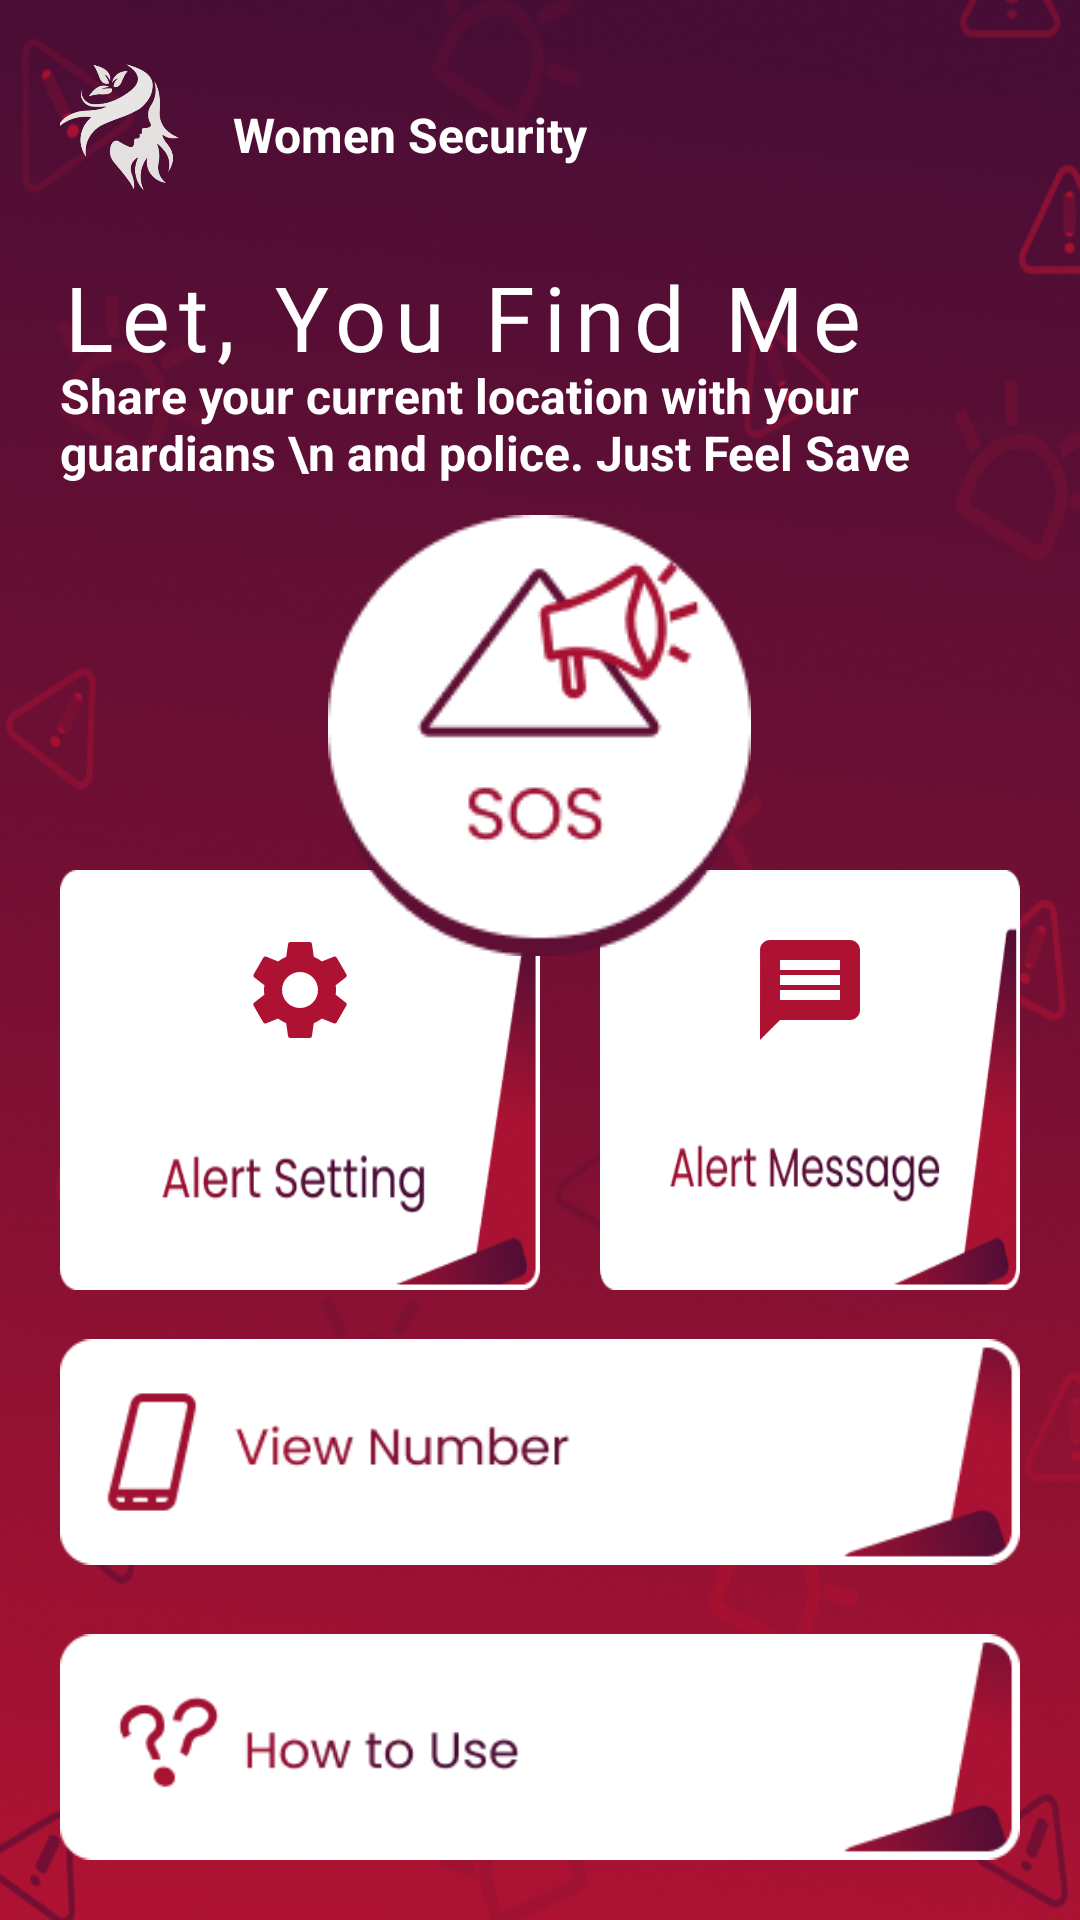

Produce the Android XML layout that renders to this screen, including the resource entries it uses.
<!-- AndroidManifest.xml: application theme Theme.WomenSecurity -->
<!-- res/layout/activity_main.xml -->
<?xml version="1.0" encoding="utf-8"?>
<androidx.core.widget.NestedScrollView
    xmlns:android="http://schemas.android.com/apk/res/android"
    xmlns:app="http://schemas.android.com/apk/res-auto"
    xmlns:tools="http://schemas.android.com/tools"
    android:layout_width="match_parent"
    android:paddingBottom="20dp"
    android:layout_height="match_parent"
    android:background="@drawable/bg"
    tools:context=".MainActivity">

    <androidx.constraintlayout.widget.ConstraintLayout
        android:id="@+id/signUpRelat"
        android:layout_width="match_parent"
        android:layout_height="match_parent">


        <LinearLayout
            android:id="@+id/linearLayout"
            android:layout_width="match_parent"
            android:layout_height="wrap_content"
            android:orientation="horizontal"
            android:paddingLeft="20dp"
            android:paddingRight="10dp"
            android:layout_marginTop="10dp"
            app:layout_constraintEnd_toEndOf="parent"
            app:layout_constraintStart_toStartOf="parent"
            android:weightSum="4"

            app:layout_constraintTop_toTopOf="parent">

            <ImageView
                android:layout_width="70dp"
                android:layout_height="70dp"
                android:layout_weight="0.1"
                android:layout_marginStart="-18dp"
                android:scaleType="fitXY"
                android:layout_gravity="start|center"
                android:src="@drawable/icon"/>

            <TextView
                android:layout_width="wrap_content"
                android:layout_height="wrap_content"
                android:maxLines="1"
                android:text="Women Security"
                android:textColor="@color/white"
                android:textSize="16sp"
                android:layout_weight="3.2"
                android:textStyle="bold"
                android:gravity="start"
                android:layout_gravity="center"
                android:paddingStart="5px"/>

            <ImageView
                android:id="@+id/add_user"
                android:layout_width="wrap_content"
                android:layout_height="40dp"
                android:layout_weight="1"
                android:padding="5dp"
                android:layout_gravity="start|center"
                android:src="@drawable/add"/>



        </LinearLayout>

        <LinearLayout
            android:layout_width="match_parent"
            android:layout_height="wrap_content"
            android:layout_marginTop="10dp"
            android:orientation="vertical"
            app:layout_constraintEnd_toEndOf="parent"
            app:layout_constraintStart_toStartOf="parent"
            app:layout_constraintTop_toBottomOf="@+id/linearLayout">


            <TextView
                android:layout_width="match_parent"
                android:layout_height="wrap_content"
                android:layout_marginTop="-25dp"
                android:fontFamily="@font/bangers"
                android:letterSpacing="0.1"
                android:padding="20dp"
                android:text="Let, You Find Me"
                android:textColor="#FFFFFF"
                android:textSize="30sp" />

            <TextView
                android:layout_width="match_parent"
                android:layout_height="wrap_content"
                android:textSize="16sp"
                android:layout_marginLeft="20dp"
                android:layout_marginTop="-25dp"
                android:text="Share your current location with your guardians \n and police. Just Feel Save "
                android:textColor="@color/white"
                android:textStyle="bold"/>

            <ImageView
                android:id="@+id/btn_alert"
                android:layout_width="wrap_content"
                android:layout_height="wrap_content"
                android:src="@drawable/sos"
                android:elevation="5dp"
                android:layout_gravity="center"
                android:layout_marginBottom="10dp"
                android:layout_marginTop="10dp"
                android:layout_marginLeft="20dp"
                android:layout_marginRight="20dp"/>


            <LinearLayout
                android:layout_width="match_parent"
                android:layout_height="140dp"
                android:orientation="horizontal"
                android:layout_marginStart="20dp"
                android:layout_marginTop="-39dp"
                android:layout_marginEnd="20dp"
                android:weightSum="4">


                <LinearLayout
                    android:id="@+id/setting"
                    android:layout_width="wrap_content"
                    android:layout_height="wrap_content"
                    android:padding="20dp"
                    android:layout_weight="2"
                    android:background="@drawable/alert_setting"
                    android:orientation="vertical">

                    <ImageView
                        android:id="@+id/img"
                        android:layout_width="40dp"
                        android:layout_gravity="center"
                        android:src="@drawable/setting2"
                        android:layout_height="40dp"/>

                </LinearLayout>
                <LinearLayout
                    android:id="@+id/myLocation"
                    android:layout_width="wrap_content"
                    android:layout_height="wrap_content"
                    android:padding="20dp"
                    android:layout_weight="2"
                    android:background="@drawable/alert_message"
                    android:layout_marginLeft="20dp"
                    android:orientation="vertical">

                    <ImageView
                        android:id="@+id/swOnOff"
                        android:layout_width="40dp"
                        android:layout_gravity="center"
                        android:src="@drawable/mess"
                        android:layout_height="40dp"/>

                </LinearLayout>


            </LinearLayout>

            <ImageView
                android:id="@+id/view_num"
                android:layout_width="match_parent"
                android:layout_height="wrap_content"
                android:src="@drawable/view"
                android:layout_marginBottom="10dp"
                android:layout_marginLeft="20dp"
                android:layout_marginRight="20dp"/>
            <ImageView
                android:id="@+id/learn"
                android:layout_width="match_parent"
                android:layout_height="wrap_content"
                android:src="@drawable/use"
                android:layout_marginTop="-20dp"
                android:layout_marginLeft="20dp"
                android:layout_marginRight="20dp"/>



        </LinearLayout>

    </androidx.constraintlayout.widget.ConstraintLayout>

</androidx.core.widget.NestedScrollView>
<!-- resources referenced by this layout -->
<resources>
  <color name="white">#FFFFFFFF</color>
  <!-- drawable alert_message: png bitmap (drawable, 10020 bytes) -->
  <!-- drawable alert_setting: png bitmap (drawable-v24, 9367 bytes) -->
  <!-- drawable bg: png bitmap (drawable-v24, 615505 bytes) -->
  <!-- drawable icon: png bitmap (drawable, 28086 bytes) -->
  <!-- drawable mess (drawable) -->
  <vector android:height="24dp" android:tint="@color/second"
      android:viewportHeight="24" android:viewportWidth="24"
      android:width="24dp" xmlns:android="http://schemas.android.com/apk/res/android">
      <path android:fillColor="@android:color/white" android:pathData="M20,2L4,2c-1.1,0 -1.99,0.9 -1.99,2L2,22l4,-4h14c1.1,0 2,-0.9 2,-2L22,4c0,-1.1 -0.9,-2 -2,-2zM18,14L6,14v-2h12v2zM18,11L6,11L6,9h12v2zM18,8L6,8L6,6h12v2z"/>
  </vector>
  <!-- drawable setting2 (drawable) -->
  <vector android:height="24dp" android:tint="@color/second"
      android:viewportHeight="24" android:viewportWidth="24"
      android:width="24dp" xmlns:android="http://schemas.android.com/apk/res/android">
      <path android:fillColor="@android:color/white" android:pathData="M19.14,12.94c0.04,-0.3 0.06,-0.61 0.06,-0.94c0,-0.32 -0.02,-0.64 -0.07,-0.94l2.03,-1.58c0.18,-0.14 0.23,-0.41 0.12,-0.61l-1.92,-3.32c-0.12,-0.22 -0.37,-0.29 -0.59,-0.22l-2.39,0.96c-0.5,-0.38 -1.03,-0.7 -1.62,-0.94L14.4,2.81c-0.04,-0.24 -0.24,-0.41 -0.48,-0.41h-3.84c-0.24,0 -0.43,0.17 -0.47,0.41L9.25,5.35C8.66,5.59 8.12,5.92 7.63,6.29L5.24,5.33c-0.22,-0.08 -0.47,0 -0.59,0.22L2.74,8.87C2.62,9.08 2.66,9.34 2.86,9.48l2.03,1.58C4.84,11.36 4.8,11.69 4.8,12s0.02,0.64 0.07,0.94l-2.03,1.58c-0.18,0.14 -0.23,0.41 -0.12,0.61l1.92,3.32c0.12,0.22 0.37,0.29 0.59,0.22l2.39,-0.96c0.5,0.38 1.03,0.7 1.62,0.94l0.36,2.54c0.05,0.24 0.24,0.41 0.48,0.41h3.84c0.24,0 0.44,-0.17 0.47,-0.41l0.36,-2.54c0.59,-0.24 1.13,-0.56 1.62,-0.94l2.39,0.96c0.22,0.08 0.47,0 0.59,-0.22l1.92,-3.32c0.12,-0.22 0.07,-0.47 -0.12,-0.61L19.14,12.94zM12,15.6c-1.98,0 -3.6,-1.62 -3.6,-3.6s1.62,-3.6 3.6,-3.6s3.6,1.62 3.6,3.6S13.98,15.6 12,15.6z"/>
  </vector>
  <!-- drawable sos: png bitmap (drawable, 6440 bytes) -->
  <!-- drawable use: png bitmap (drawable, 7375 bytes) -->
  <!-- drawable view: png bitmap (drawable, 7626 bytes) -->
  <style name="Theme.WomenSecurity" parent="Theme.MaterialComponents.DayNight.DarkActionBar">
          
          <item name="colorPrimary">@color/purple_500</item>
          <item name="colorPrimaryVariant">@color/purple_700</item>
          <item name="colorOnPrimary">@color/white</item>
          
          <item name="colorSecondary">@color/teal_200</item>
          <item name="colorSecondaryVariant">@color/teal_700</item>
          <item name="colorOnSecondary">@color/black</item>
          
          <item name="android:statusBarColor" tools:targetApi="l">?attr/colorPrimaryVariant</item>
          
      </style>
  <color name="second">#AD1232</color>
  <color name="purple_500">#AD1232</color>
  <color name="purple_700">#470D35</color>
  <color name="teal_200">#FF03DAC5</color>
  <color name="teal_700">#FF018786</color>
  <color name="black">#FF000000</color>
</resources>
